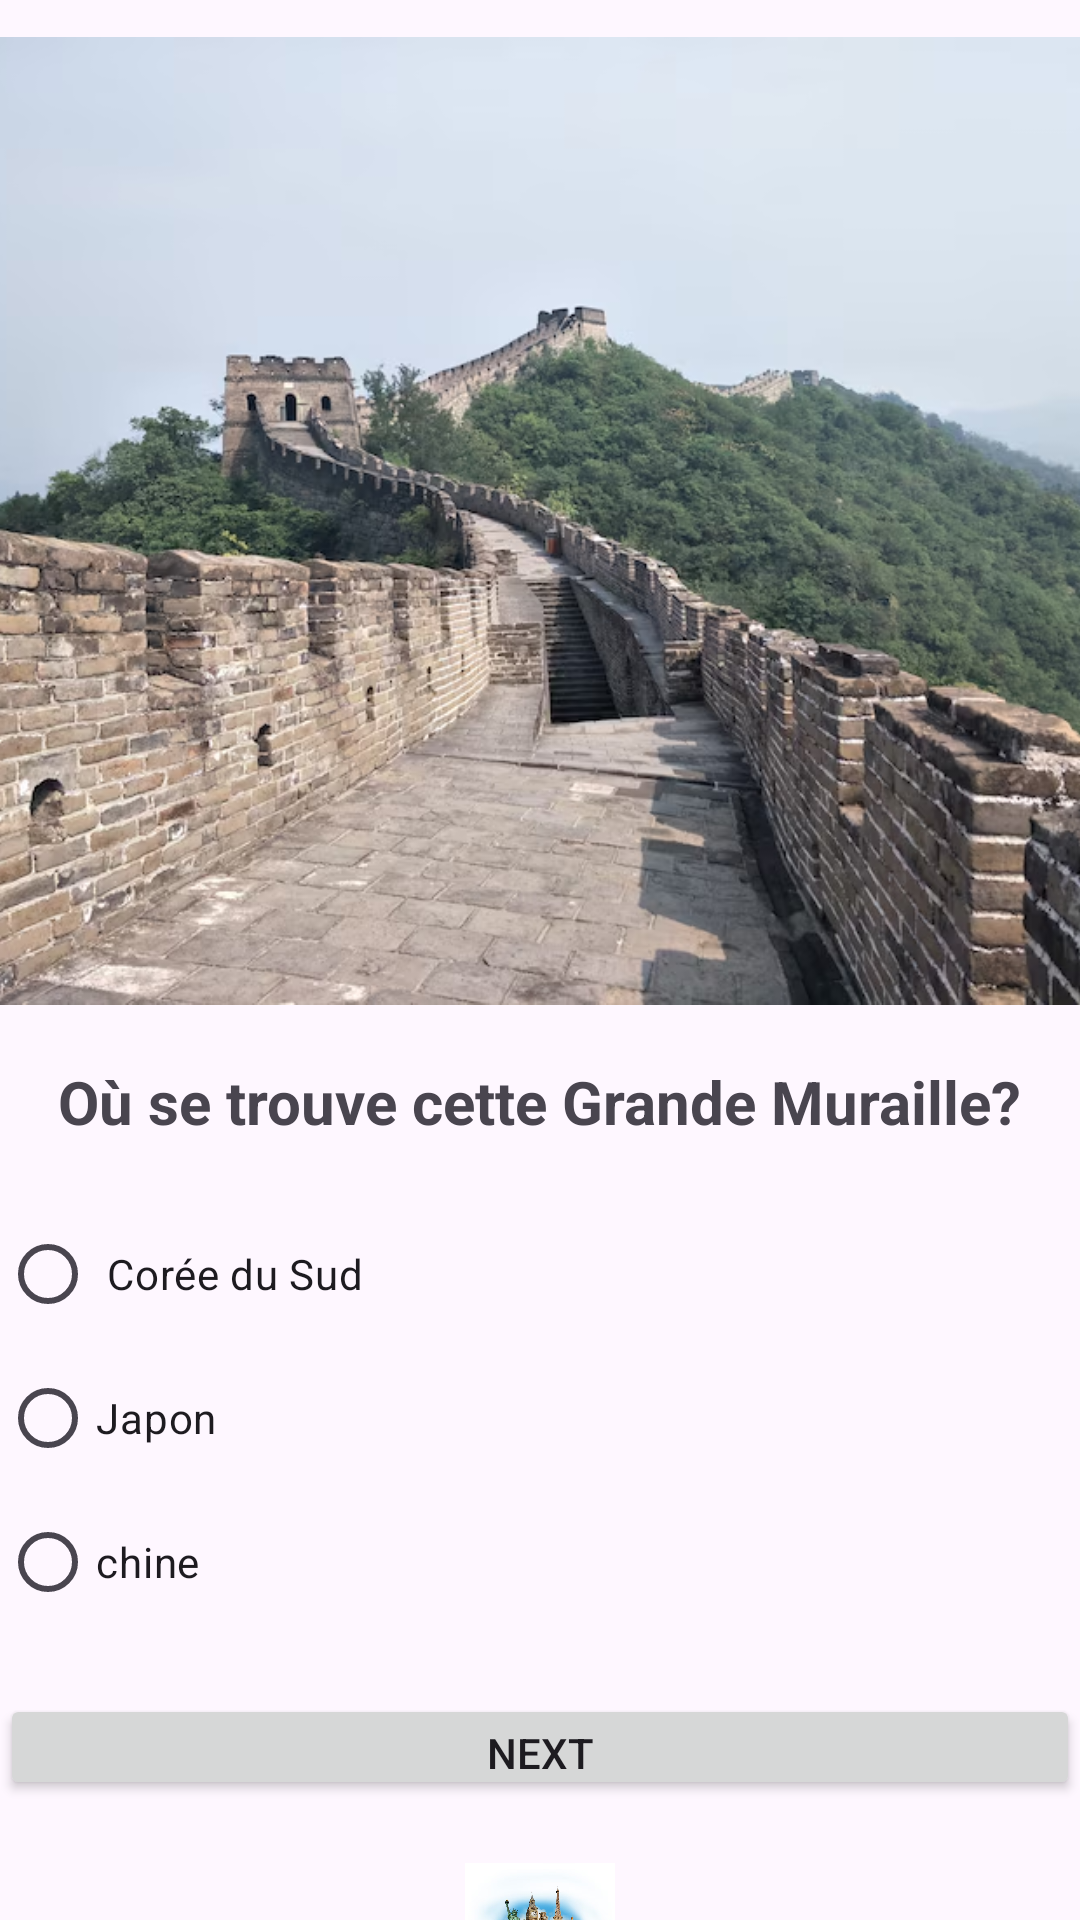

The Android layout XML behind this screen, and the referenced resources:
<!-- AndroidManifest.xml: application theme Theme.Azirarquiz -->
<!-- res/layout/activity_quiz4.xml -->
<?xml version="1.0" encoding="utf-8"?>
<LinearLayout xmlns:android="http://schemas.android.com/apk/res/android"
    xmlns:app="http://schemas.android.com/apk/res-auto"
    xmlns:tools="http://schemas.android.com/tools"
    android:layout_width="match_parent"
    android:layout_height="match_parent"
    tools:context=".Quiz4"
    android:orientation="vertical"
    android:layout_marginLeft="20dp"
    android:layout_marginRight="20dp"
    android:gravity="center">

    <TextView
        android:layout_width="wrap_content"
        android:layout_height="wrap_content"
        android:text="Quiz 4"
        android:textSize="25sp"
        android:textStyle="bold"
        />

    <ImageView
        android:layout_width="430dp"
        android:layout_height="360dp"
        android:src="@drawable/img_5" />

    <TextView
        android:layout_width="wrap_content"
        android:layout_height="wrap_content"
        android:layout_marginBottom="20sp"
        android:text="Où se trouve cette Grande Muraille?"
        android:textSize="20sp"
        android:textStyle="bold" />

    <RadioGroup
        android:id="@+id/rg"
        android:layout_width="match_parent"
        android:layout_height="wrap_content">

        <RadioButton
            android:id="@+id/rb1"
            android:layout_width="wrap_content"
            android:layout_height="wrap_content"
            android:layout_weight="1"
            android:minHeight="48dp"
            android:text=" Corée du Sud" />

        <RadioButton
            android:id="@+id/rb2"
            android:layout_width="wrap_content"
            android:layout_height="wrap_content"
            android:layout_weight="1"
            android:text="Japon" />

        <RadioButton
            android:id="@+id/rb3"
            android:layout_width="wrap_content"
            android:layout_height="wrap_content"
            android:layout_weight="1"
            android:text="chine" />

    </RadioGroup>

    <Button
        android:id="@+id/bNext"
        android:layout_width="match_parent"
        android:layout_height="wrap_content"
        android:text="Next"
        android:layout_marginTop="20dp"/>
    <ImageView
        android:layout_width="50dp"
        android:layout_height="80dp"
        android:src="@drawable/logoo"/>


</LinearLayout>
<!-- resources referenced by this layout -->
<resources>
  <!-- drawable img_5: png bitmap (drawable, 652073 bytes) -->
  <!-- drawable logoo: png bitmap (drawable, 348940 bytes) -->
  <style name="Theme.Azirarquiz" parent="Base.Theme.Azirarquiz" />
  <style name="Base.Theme.Azirarquiz" parent="Theme.Material3.DayNight.NoActionBar">
          
          
      </style>
</resources>
